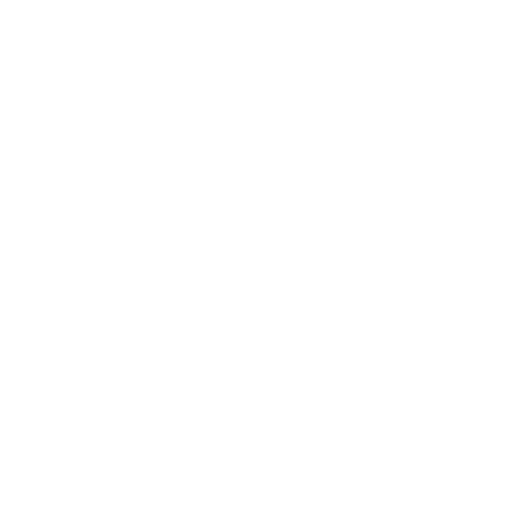
t = 0.00 s
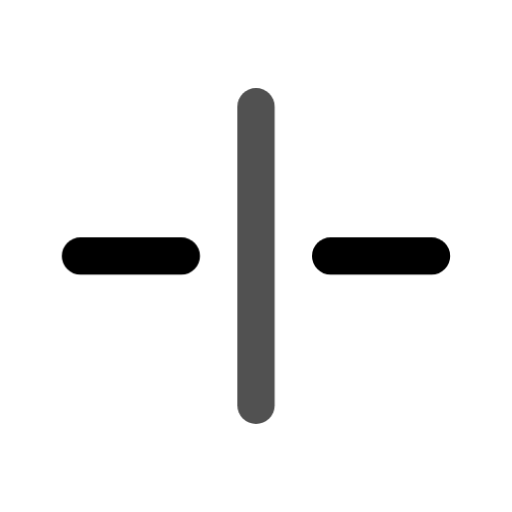
t = 0.42 s
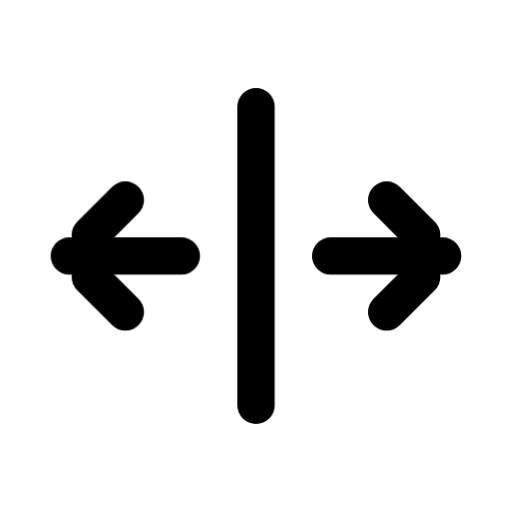
t = 0.92 s
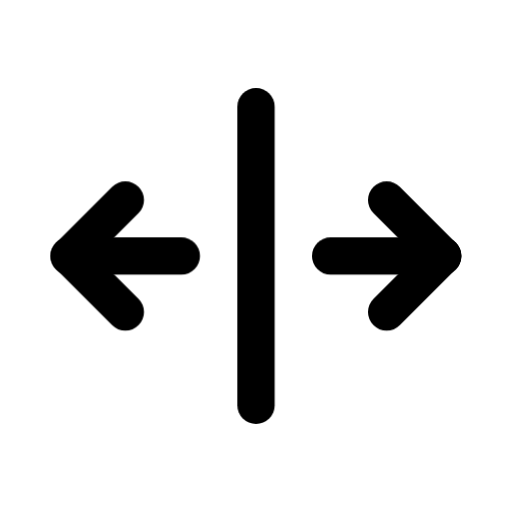
t = 1.25 s
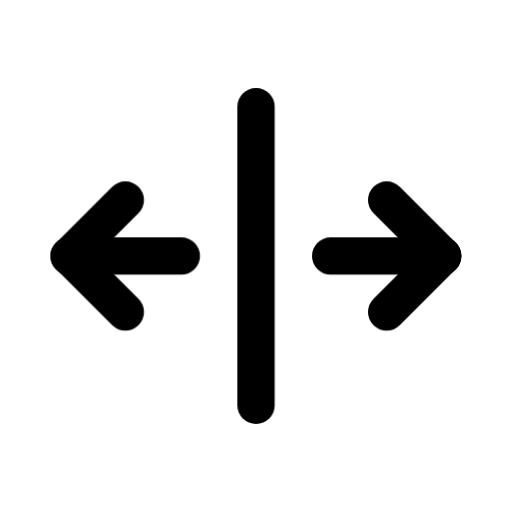
t = 1.79 s
t = 2.33 s: frame unchanged from t = 1.79 s, image omitted

The animated SVG that drew these frames (rendered in a browser with its animation timeline set to each time). Animation: 3 CSS @keyframes rules; one cycle of 2.65 s, repeats indefinitely.

<svg xmlns="http://www.w3.org/2000/svg" width="24" height="24" fill="none" stroke="currentColor" stroke-linecap="round" stroke-linejoin="round" stroke-width="2" viewBox="0 0 24 24">
    <!-- Generated by scripts/icon-expansion/generate.mjs -->
    <!-- Adapted from Tabler Icons 3.34.1.
MIT License

Copyright (c) 2020-2024 Paweł Kuna

Permission is hereby granted, free of charge, to any person obtaining a copy
of this software and associated documentation files (the "Software"), to deal
in the Software without restriction, including without limitation the rights
to use, copy, modify, merge, publish, distribute, sublicense, and/or sell
copies of the Software, and to permit persons to whom the Software is
furnished to do so, subject to the following conditions:

The above copyright notice and this permission notice shall be included in all
copies or substantial portions of the Software.

THE SOFTWARE IS PROVIDED "AS IS", WITHOUT WARRANTY OF ANY KIND, EXPRESS OR
IMPLIED, INCLUDING BUT NOT LIMITED TO THE WARRANTIES OF MERCHANTABILITY,
FITNESS FOR A PARTICULAR PURPOSE AND NONINFRINGEMENT. IN NO EVENT SHALL THE
AUTHORS OR COPYRIGHT HOLDERS BE LIABLE FOR ANY CLAIM, DAMAGES OR OTHER
LIABILITY, WHETHER IN AN ACTION OF CONTRACT, TORT OR OTHERWISE, ARISING FROM,
OUT OF OR IN CONNECTION WITH THE SOFTWARE OR THE USE OR OTHER DEALINGS IN THE
SOFTWARE. -->
    <!-- Motion: trace the route from its origin to the destination, then finish the arrowhead. -->
    <style>
        @media (prefers-reduced-motion: no-preference) {
            [data-ira-arrow-reveal="arrow-bar-both"] [data-ink] { stroke-dasharray: 1 1; }
            @keyframes ira-arrow-arrow-bar-both-shaft-back { 0% { stroke-dashoffset: -1; opacity: 0; } 0.4% { opacity: 1; } 30%, 88% { stroke-dashoffset: 0; opacity: 1; } 100% { stroke-dashoffset: 0; opacity: 0; } }
            [data-ira-arrow-reveal="arrow-bar-both"] [data-ink="shaft-back"] { animation: ira-arrow-arrow-bar-both-shaft-back 2.65s cubic-bezier(.25,.65,.35,1) infinite; }
            @keyframes ira-arrow-arrow-bar-both-tip { 0%, 30% { stroke-dashoffset: 1; opacity: 0; } 30.4% { opacity: 1; } 47%, 88% { stroke-dashoffset: 0; opacity: 1; } 100% { stroke-dashoffset: 0; opacity: 0; } }
            [data-ira-arrow-reveal="arrow-bar-both"] [data-ink="tip"] { animation: ira-arrow-arrow-bar-both-tip 2.65s cubic-bezier(.25,.65,.35,1) infinite; }
            @keyframes ira-arrow-arrow-bar-both-reference { 0%, 8% { opacity: 0; } 24%, 88% { opacity: 1; } 100% { opacity: 0; } }
            [data-ira-arrow-reveal="arrow-bar-both"] [data-reference] { animation: ira-arrow-arrow-bar-both-reference 2.65s ease-out infinite; }
        }
    </style>
    <g data-ira-arrow-reveal="arrow-bar-both"><g transform="translate(1.5 1.5) scale(.875)"><g data-reference=""><path d="M12 4v16"/></g><path data-ink="tip" pathLength="1" d="M5 9L2 12"/><path data-ink="tip" pathLength="1" d="M5 15L2 12"/><path data-ink="tip" pathLength="1" d="M19 9L22 12"/><path data-ink="tip" pathLength="1" d="M19 15L22 12"/><path data-ink="shaft-back" pathLength="1" d="M2 12h6"/><path data-ink="shaft-back" pathLength="1" d="M22 12h-6"/></g></g>
</svg>
